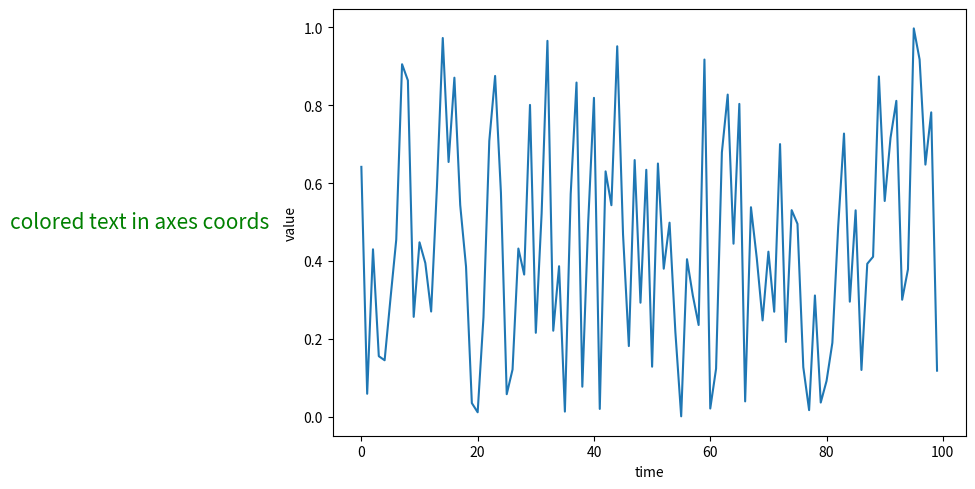

Here is the Python script that generated this plot:
import matplotlib.pyplot as plt
import numpy as np


fig, ax = plt.subplots(figsize=(10, 5))

ax.plot(np.random.random(100))
ax.set_xlabel("time")
ax.set_ylabel("value")
txt = ax.text(
    -0.1, 0.5, 'colored text in axes coords',
    transform=ax.transAxes,
    horizontalalignment='right',
    verticalalignment='center',
    color='green', fontsize=15)
txt.set_in_layout(True)
plt.tight_layout()
plt.show()
